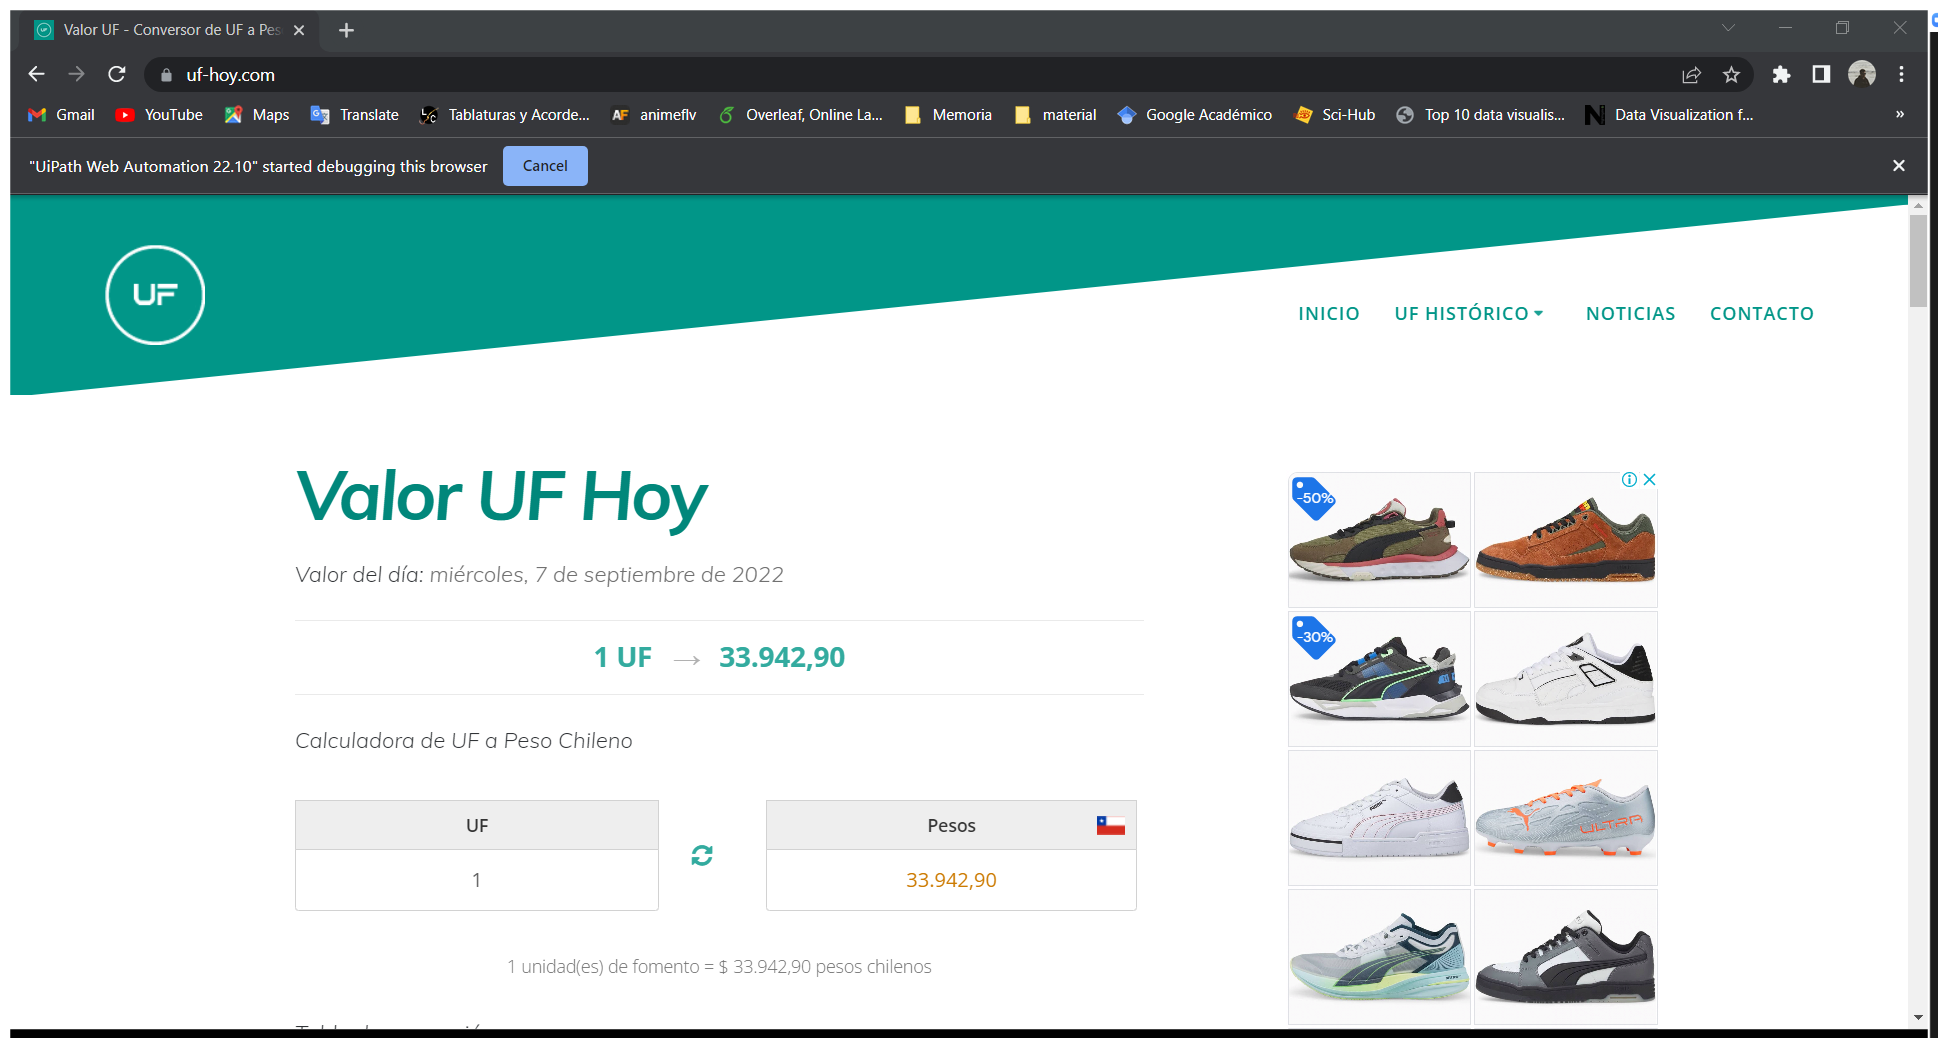
Workflow: Main

Step 1: Use Browser Chrome: Valor UF - Conversor de UF a Pesos - UF Hoy in window 'Valor UF - Conversor de UF a Pesos - UF Hoy' (chrome.exe)

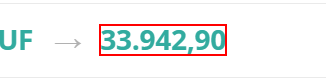
Step 2: get-text from the element 'valor_uf'

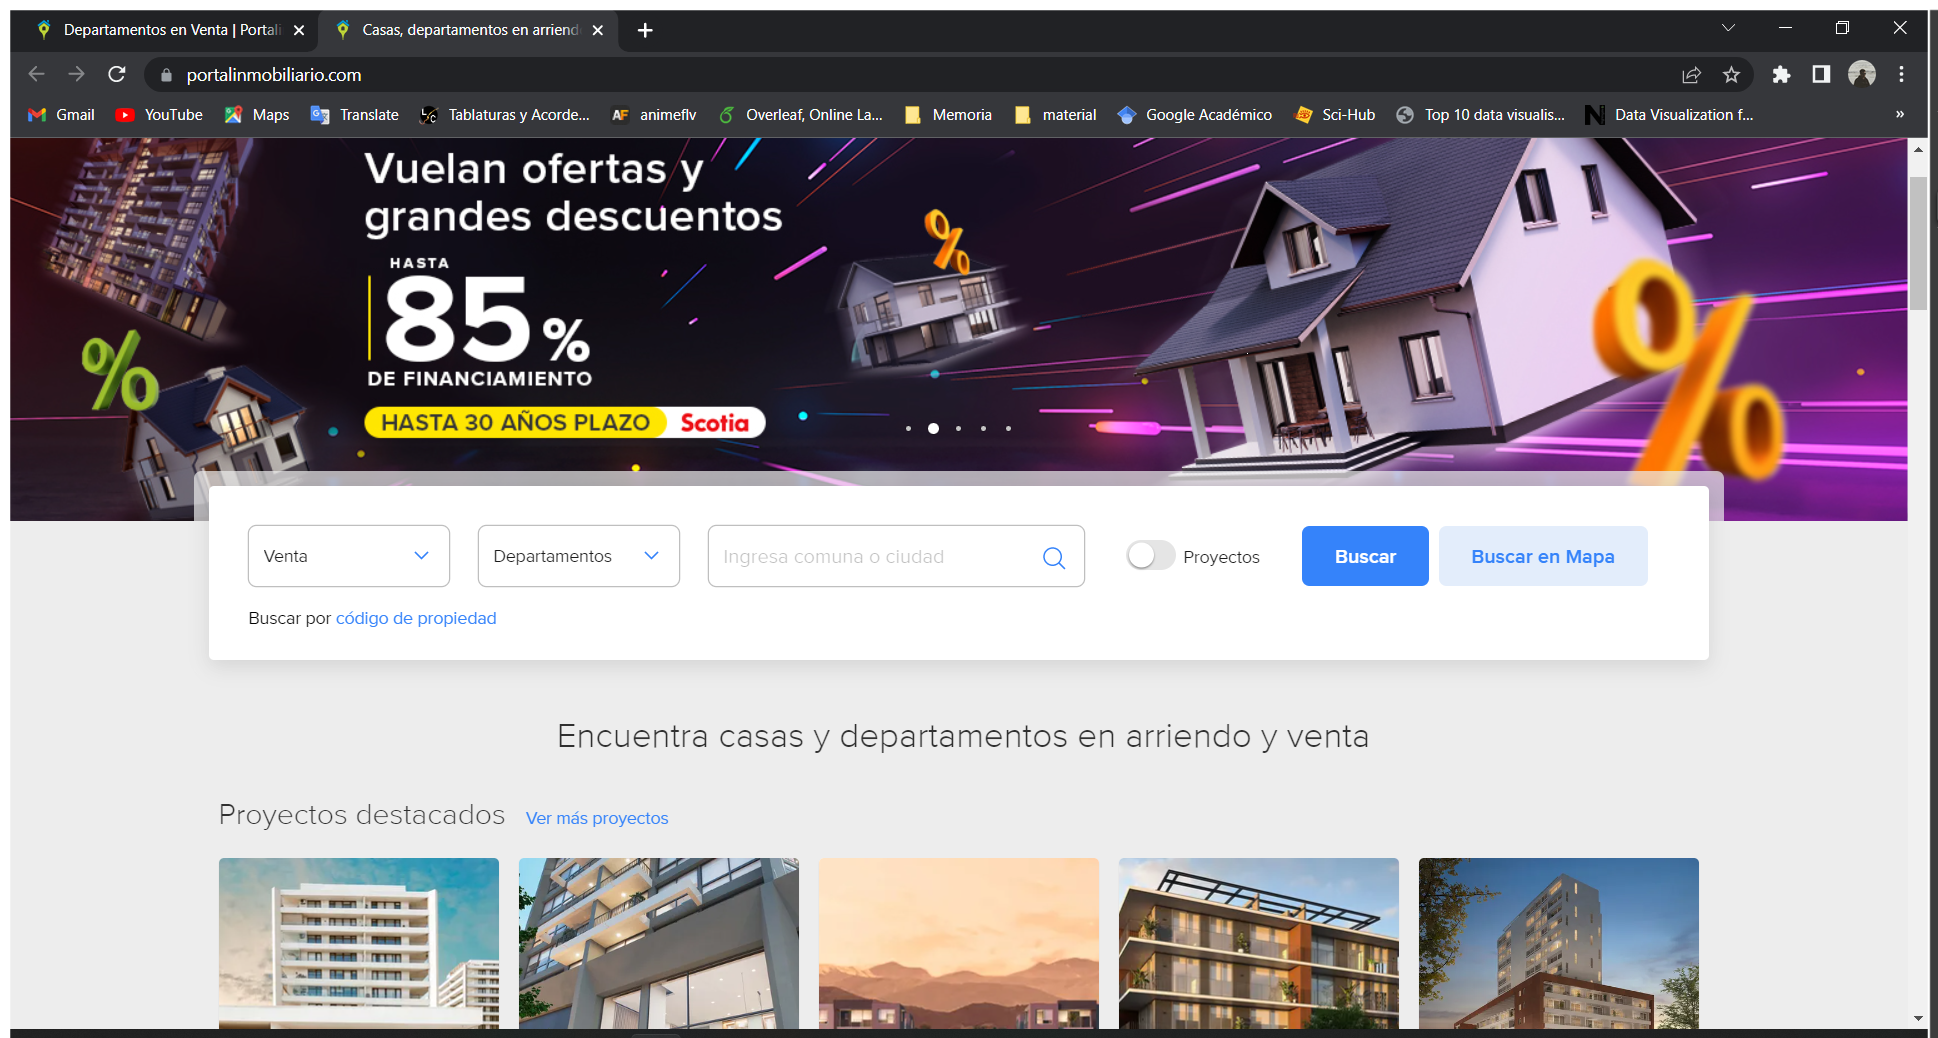
Step 3: Use Browser Chrome: Casas, departamentos en arriendo y venta - Portalinmobiliario.com y MercadoLibre in window 'Casas, departamentos en arriendo y venta - Portalinmobiliario.com y MercadoLibre.cl' (chrome.exe)

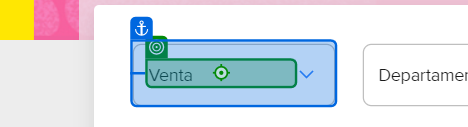
Step 4: click on 'Venta'

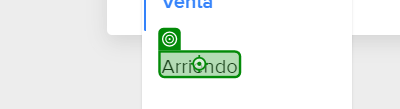
Step 5: click on 'Arriendo'

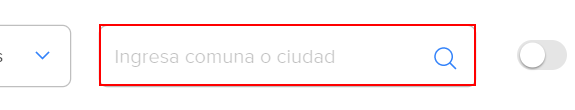
Step 6: type "[Ubicacion + "[k(enter)][k(enter)]"]" into the text box

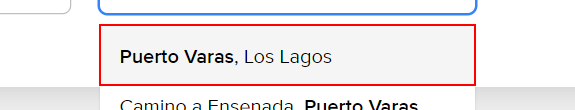
Step 7: click on the list item

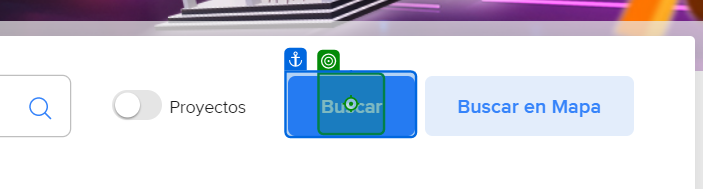
Step 8: click on 'Buscar'

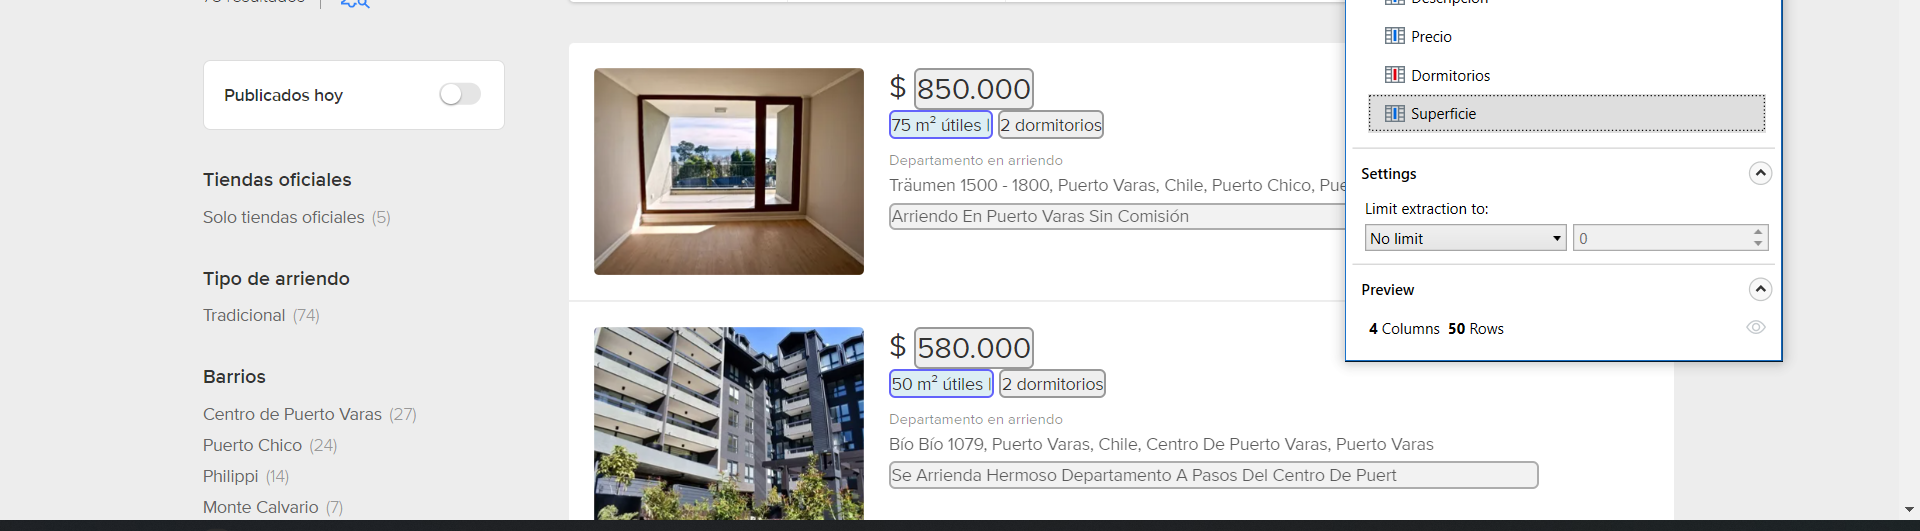
Step 9: get-text